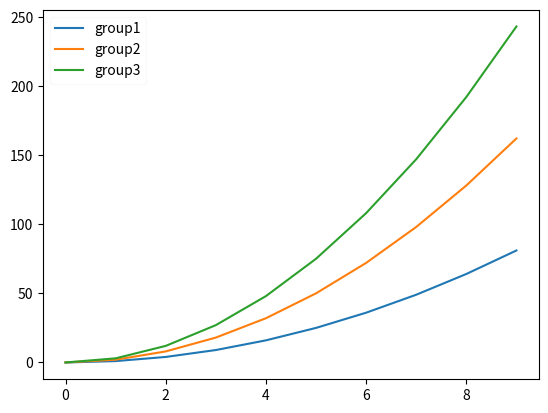

The script that saved this image:
# -*- coding: utf-8 -*-
import numpy
import matplotlib.pyplot as plt
import math
# 移除标尺
# x = range(10)
# y = range(10)
#
# fig =plt.gca()
# plt.plot(x,y)
#
# fig.axes.get_xaxis().set_visible(False) # 移除x刻度
# fig.axes.get_yaxis().set_visible(False) # 移除y刻度
# plt.show()



# # 移除边框
# x = numpy.random.normal(loc=0,scale=1.0,size=300)
# width = 0.5
# bins = numpy.arange(math.floor(x.min())-width,math.ceil(x.min())+width,width)
# ax = plt.subplot(111)
# ax.spines['top'].set_visible(False) # 上边框不可见
# ax.spines['right'].set_visible(False) # 有边框不可见
# plt.tick_params(bottom='off',top='off',left='off',right='off') # 关闭标尺刻度
# # fig =plt.gca()
# # fig.axes.get_xaxis().set_visible(False) # 移除x刻度
# # fig.axes.get_yaxis().set_visible(False) # 移除y刻度
# plt.grid()  # 网格
# plt.hist(x,) # 直方图
# plt.show()



# # 批注设置
# x = range(10)
# y = range(10)
#
# label_arr = ['x%s'%i for i in range(10)]
# fig,ax = plt.subplots()
# plt.plot(x,y)
# # horizontalalignment 对齐
# ax.set_xticklabels(label_arr,rotation=45,horizontalalignment='right') # 批注角度
# plt.show()


# 提示器
x = numpy.arange(10)

for i in range(1,4):
    plt.plot(x,i*x**2,label='group%s'%i)

plt.legend(loc='best',framealpha=0.1)  # 提示器 best自动位置
plt.show()































































































